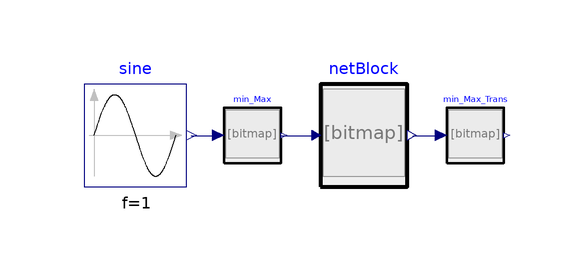

This picture is the connection diagram that the Modelica source below describes through its graphical annotations.

model NetWithSources
  block NetBlock
    extends SystemModeler.NeuralNet.Components.MIMO_ONNXNet(nin = 18, nout = 6, fileName = "C:/Users/Administrator/Desktop/SystemModeler/Examples/machine.onnx");
  end NetBlock;

  Modelica.Blocks.Sources.Sine sine[18](freqHz = {0.2, 0.5, 0.1, 0.3, 0.2, 0.5, 0.1, 0.3, 0.2, 0.5, 0.1, 0.3, 0.2, 0.5, 0.1, 0.3, 0.2, 0.5}) "Net input" annotation (Placement(transformation(origin = {-26.346666666666675, 0.05333333333333545}, 
    extent = {{-8.559999999999988, -8.56}, {8.56000000000001, 8.56}})));



  Normalization.min_max.Min_Max min_Max
    annotation (Placement(transformation(origin = {-6.8, 0.05333333333333501}, 
      extent = {{-4.7733333333333325, -4.613333333333332}, {4.773333333333334, 4.613333333333334}})));
  Normalization.min_max_trans.Min_Max_Trans min_Max_Trans
    annotation (Placement(transformation(origin = {30.4, 0.05333333333333545}, 
      extent = {{-4.773333333333333, -4.613333333333333}, {4.773333333333333, 4.613333333333332}})));
  NetBlock netBlock
    annotation (Placement(transformation(origin = {11.8, 0.05333333333333545}, 
      extent = {{-7.2308445532435766, -8.56}, {7.230844553243575, 8.56}})));
equation 
  annotation (experiment(StopTime = 10), Diagram(coordinateSystem(extent = {{-35, -20}, {35, 20}}, preserveAspectRatio = true, initialScale = 0.1, grid = {5, 5})), Icon(coordinateSystem(extent = {{-100, -100}, {100, 100}}, preserveAspectRatio = true, initialScale = 0.1, grid = {10, 10}), graphics = {Ellipse(visible = true, lineColor = {75, 138, 73}, fillColor = {75, 138, 73}, fillPattern = FillPattern.Solid, extent = {{-100, -100}, {100, 100}}), Polygon(visible = true, lineColor = {75, 138, 73}, fillColor = {255, 255, 255}, fillPattern = FillPattern.Solid, points = {{-36, 60}, {64, 0}, {-36, -60}, {-36, 60}})}));
  connect(sine.y, min_Max.a)
    annotation (Line(origin = {-21.0, 0.0}, 
      points = {{4.0, 0.0}, {8.0, 0.0}}, 
      color = {0, 0, 127}));
  connect(min_Max.y, netBlock.u)
    annotation (Line(origin = {0.0, 0.0}, 
      points = {{-2.0, 0.0}, {4.0, 0.0}}, 
      color = {0, 0, 127}));
  connect(netBlock.y, min_Max_Trans.a)
    annotation (Line(origin = {22.0, -1.0}, 
      points = {{-2.0, 1.0}, {3.0, 1.0}}, 
      color = {0, 0, 127}));
end NetWithSources;